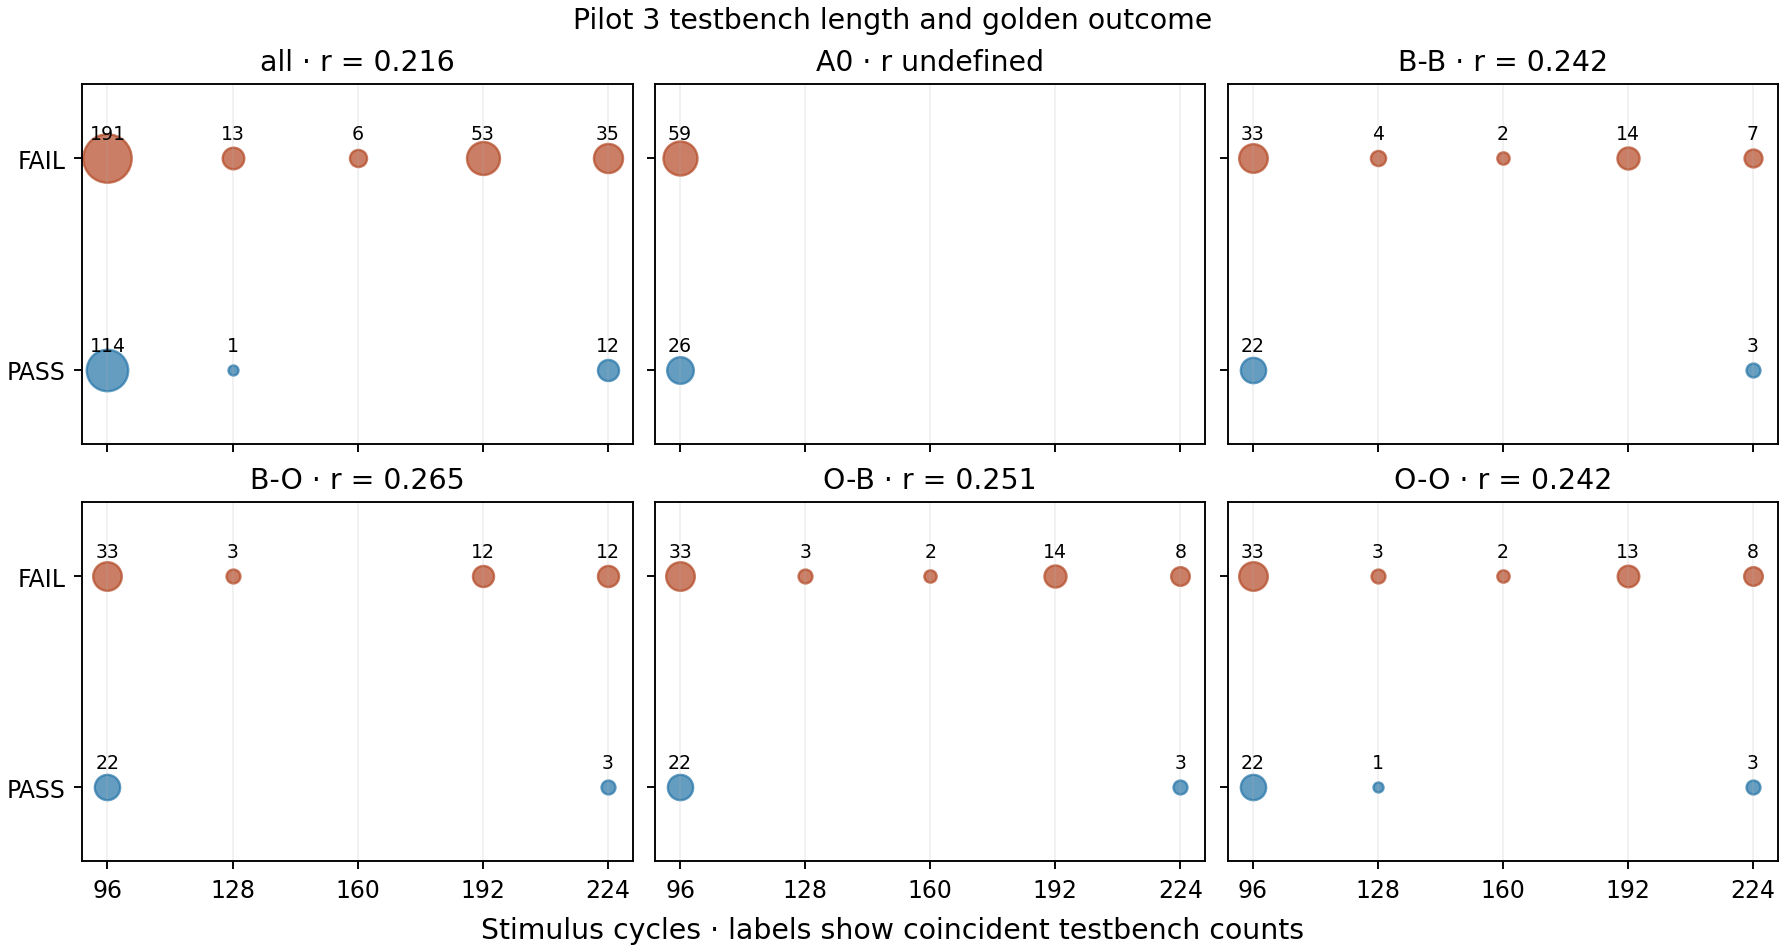

The file beside this chart, header and first rows:
task, configuration, repeat, cycles, golden_pass, golden_failed
2014_q3c, A0, 1, 96, 1, 0
2014_q3c, A0, 2, 96, 0, 1
2014_q3c, A0, 3, 96, 1, 0
2014_q3c, A0, 4, 96, 1, 0
2014_q3c, A0, 5, 96, 0, 1
2014_q3c, B-B, 1, 224, 1, 0
2014_q3c, B-B, 2, 224, 0, 1
2014_q3c, B-B, 3, 224, 1, 0
2014_q3c, B-B, 4, 224, 1, 0
2014_q3c, B-B, 5, 224, 0, 1
2014_q3c, B-O, 1, 224, 1, 0
2014_q3c, B-O, 2, 224, 0, 1
2014_q3c, B-O, 3, 224, 1, 0
2014_q3c, B-O, 4, 224, 1, 0
2014_q3c, B-O, 5, 224, 0, 1
2014_q3c, O-B, 1, 224, 1, 0
2014_q3c, O-B, 2, 224, 0, 1
2014_q3c, O-B, 3, 224, 1, 0
2014_q3c, O-B, 4, 224, 1, 0
2014_q3c, O-B, 5, 224, 0, 1
2014_q3c, O-O, 1, 224, 1, 0
2014_q3c, O-O, 2, 224, 0, 1
2014_q3c, O-O, 3, 224, 1, 0
2014_q3c, O-O, 4, 224, 1, 0
2014_q3c, O-O, 5, 224, 0, 1
circuit10, A0, 1, 96, 0, 1
circuit10, A0, 2, 96, 0, 1
circuit10, A0, 3, 96, 0, 1
circuit10, A0, 4, 96, 0, 1
circuit10, A0, 5, 96, 0, 1
circuit10, B-B, 1, 96, 0, 1
circuit10, B-B, 2, 96, 0, 1
circuit10, B-B, 3, 96, 0, 1
circuit10, B-B, 4, 96, 0, 1
circuit10, B-B, 5, 96, 0, 1
circuit10, B-O, 1, 96, 0, 1
circuit10, B-O, 2, 96, 0, 1
circuit10, B-O, 3, 96, 0, 1
circuit10, B-O, 4, 96, 0, 1
circuit10, B-O, 5, 96, 0, 1
circuit10, O-B, 1, 96, 0, 1
circuit10, O-B, 2, 96, 0, 1
circuit10, O-B, 3, 96, 0, 1
circuit10, O-B, 4, 96, 0, 1
circuit10, O-B, 5, 96, 0, 1
circuit10, O-O, 1, 96, 0, 1
circuit10, O-O, 2, 96, 0, 1
circuit10, O-O, 3, 96, 0, 1
circuit10, O-O, 4, 96, 0, 1
circuit10, O-O, 5, 96, 0, 1
circuit9, A0, 1, 96, 0, 1
circuit9, A0, 2, 96, 0, 1
circuit9, A0, 3, 96, 0, 1
circuit9, A0, 4, 96, 0, 1
circuit9, A0, 5, 96, 0, 1
circuit9, B-B, 1, 96, 0, 1
circuit9, B-B, 2, 96, 0, 1
circuit9, B-B, 3, 96, 0, 1
circuit9, B-B, 4, 96, 0, 1
circuit9, B-B, 5, 96, 0, 1
... 365 more rows
